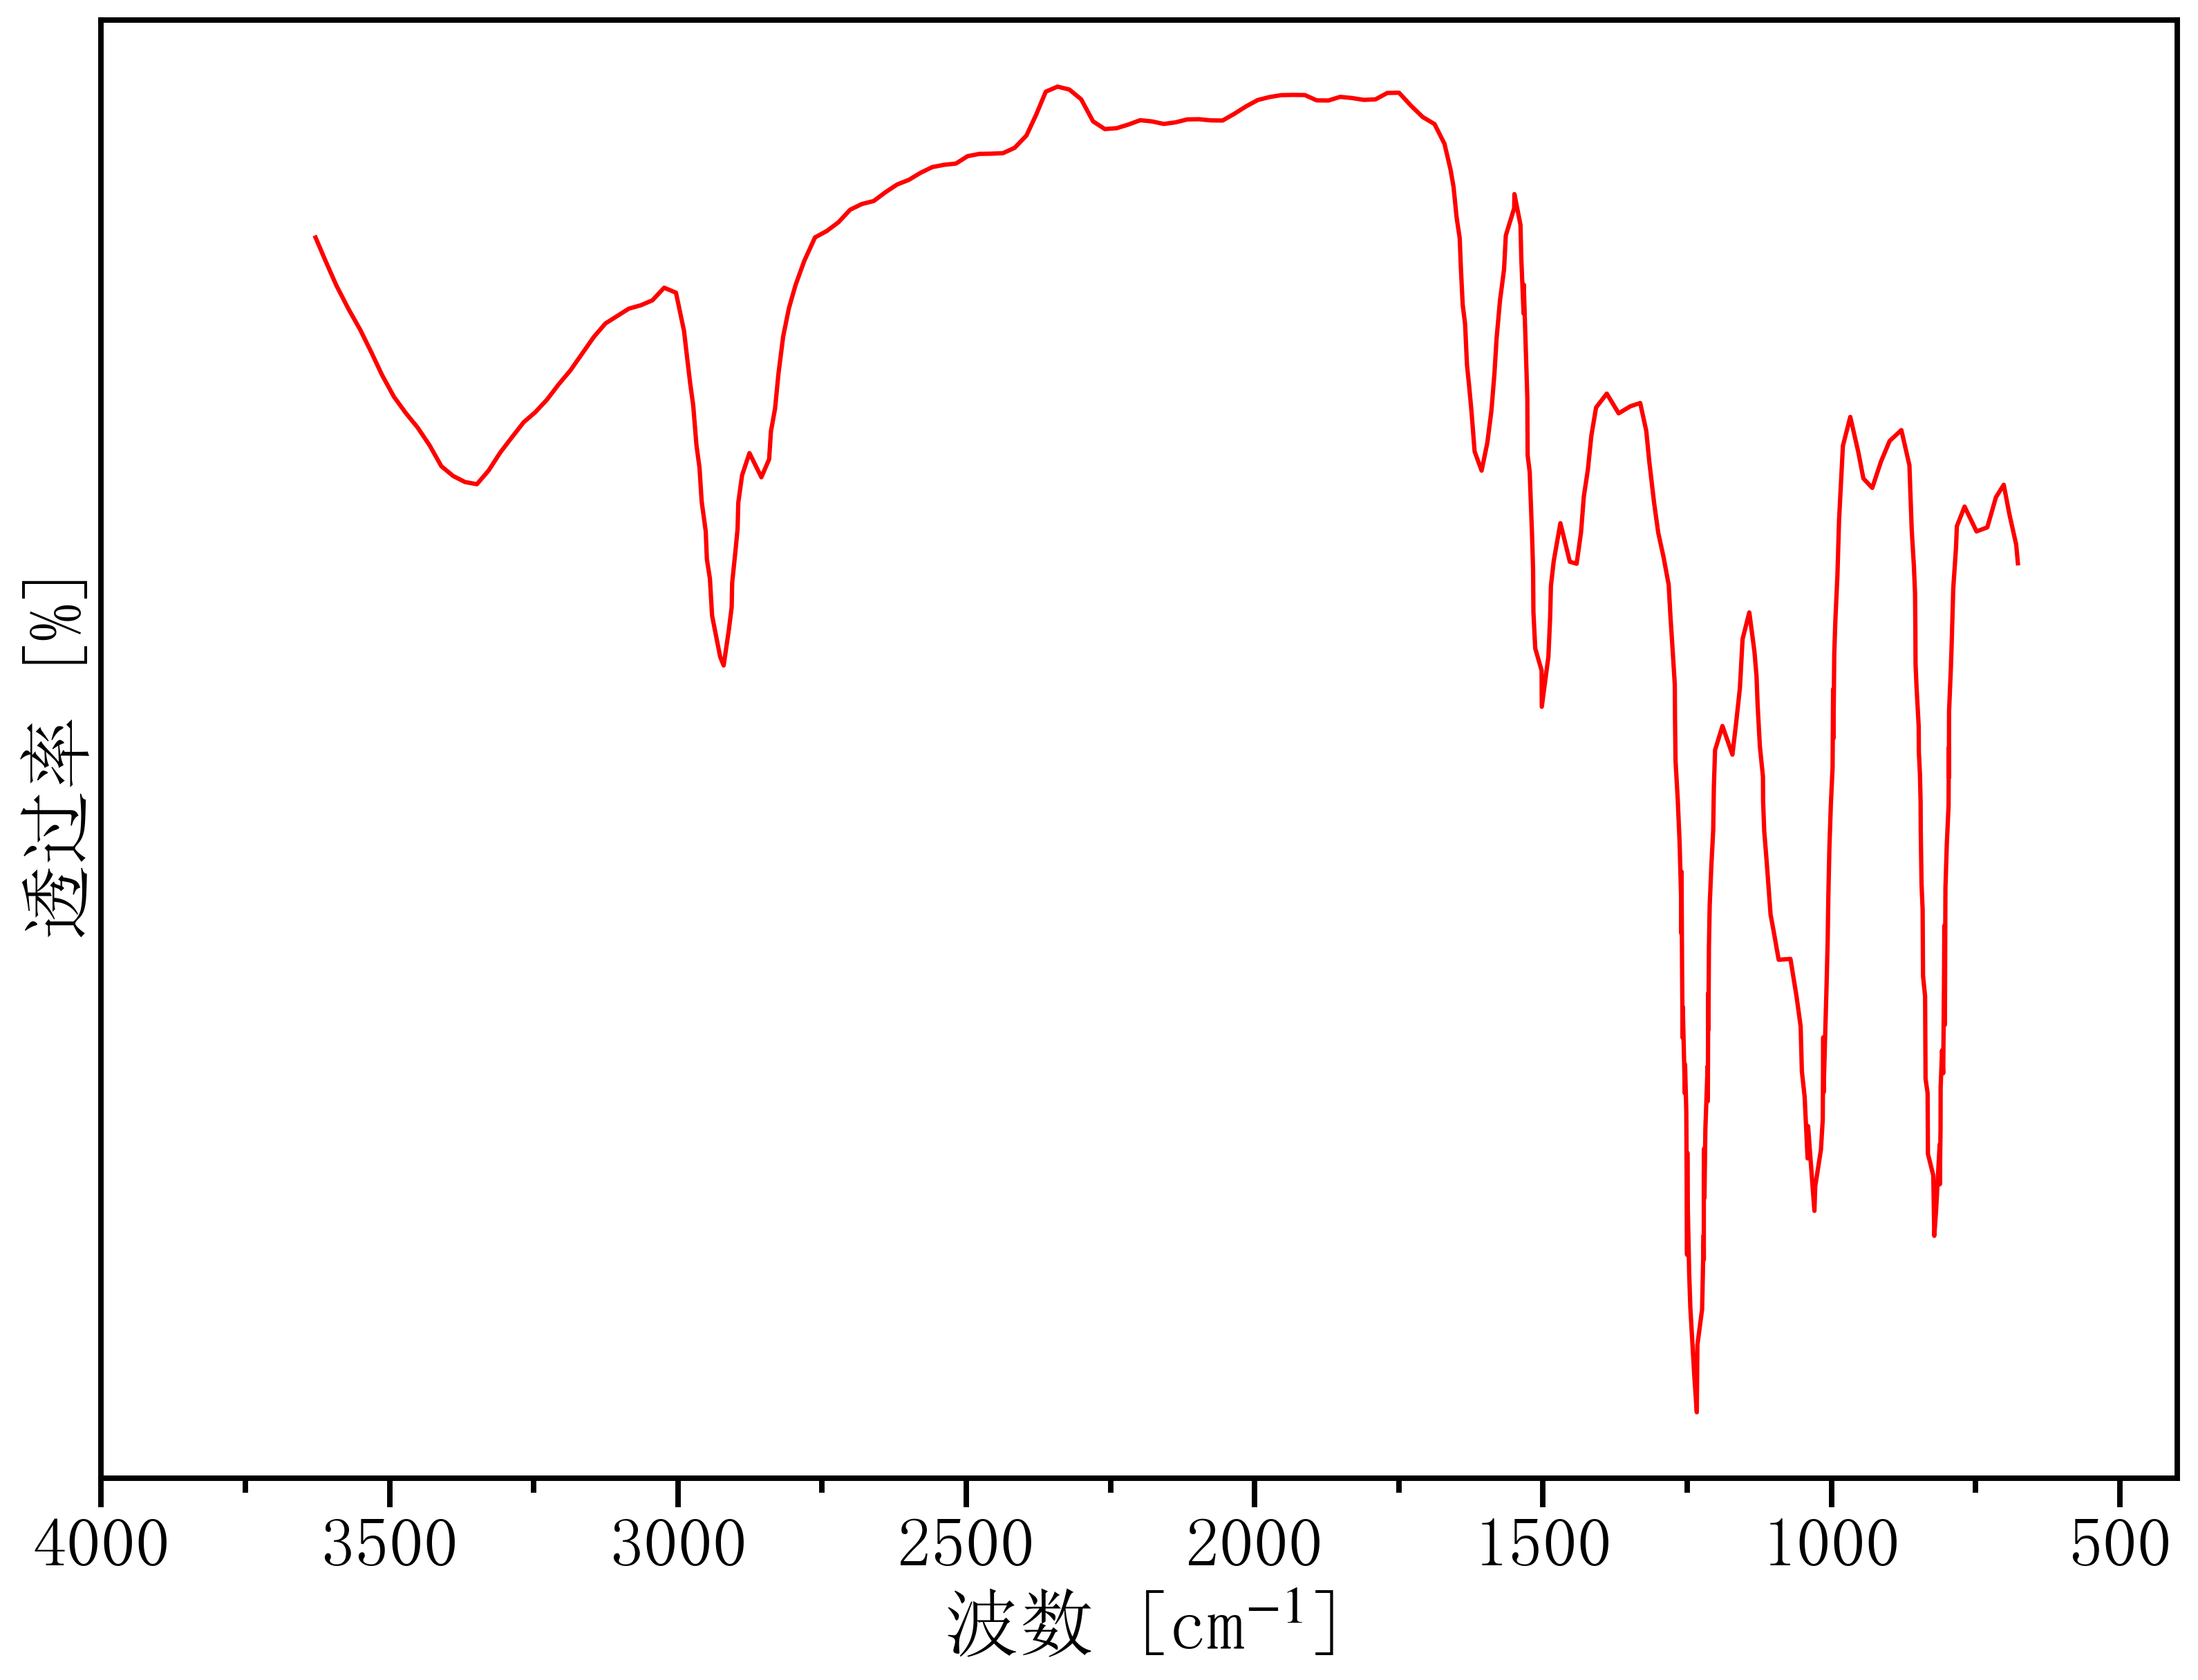

Values plotted in this chart, from the file beside it:
3647.1508351692773, 56.96232060449683
3628, 56.59
3611, 56.08
3592, 55.53
3571, 55.02
3551, 54.56
3532, 54.07
3513, 53.56
3492, 53.07
3472, 52.71
3451, 52.39
3431, 52
3410, 51.54
3390, 51.32
3369, 51.19
3349, 51.14
3328, 51.44
3308, 51.84
3288, 52.18
3268, 52.51
3247, 52.73
3227, 53.01
3207, 53.35
3186, 53.66
3166, 54.03
3146, 54.39
3126, 54.7
3105, 54.86
3085, 55.02
3064, 55.1
3044, 55.21
3024, 55.48
3003, 55.37
2989, 54.53
2984, 53.94
2979, 53.37
2973, 52.87
2968, 52.01
2963, 51.51
2959, 50.76
2952, 50.1
2950, 49.48
2944, 49.05
2941, 48.23
2927, 47.33
2921, 47.13
2912, 47.92
2907, 48.42
2906, 48.96
2900, 49.63
2897, 50.15
2895, 50.73
2889, 51.34
2876, 51.83
2855, 51.3
2842, 51.69
2839, 52.31
2832, 52.81
2826, 53.59
2817, 54.41
2808, 55.03
... 270 more rows
